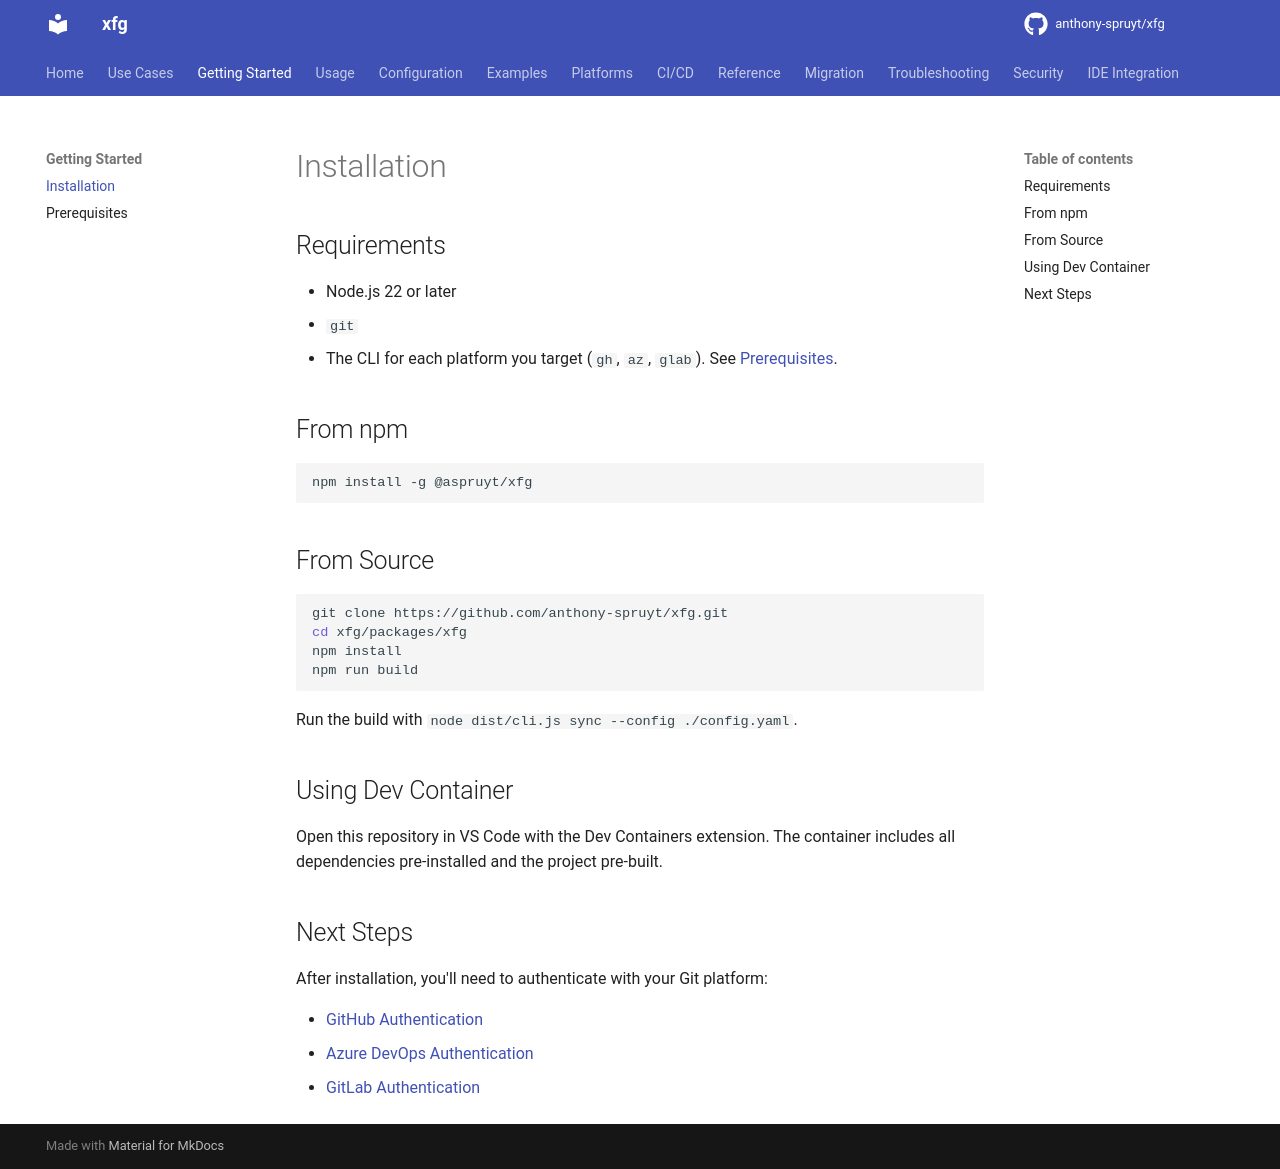

repository: anthony-spruyt/xfg · page: 9.x/getting-started/index.html · generator: mkdocs

# Installation

## Requirements

- Node.js 22 or later
- `git`
- The CLI for each platform you target (`gh`, `az`, `glab`). See [Prerequisites](prerequisites.md).

## From npm

```bash
npm install -g @aspruyt/xfg
```

## From Source

```bash
git clone https://github.com/anthony-spruyt/xfg.git
cd xfg/packages/xfg
npm install
npm run build
```

Run the build with `node dist/cli.js sync --config ./config.yaml`.

## Using Dev Container

Open this repository in VS Code with the Dev Containers extension. The container includes all dependencies pre-installed and the project pre-built.

## Next Steps

After installation, you'll need to authenticate with your Git platform:

- [GitHub Authentication](prerequisites.md#github-authentication)
- [Azure DevOps Authentication](prerequisites.md#azure-devops-authentication)
- [GitLab Authentication](prerequisites.md#gitlab-authentication)
